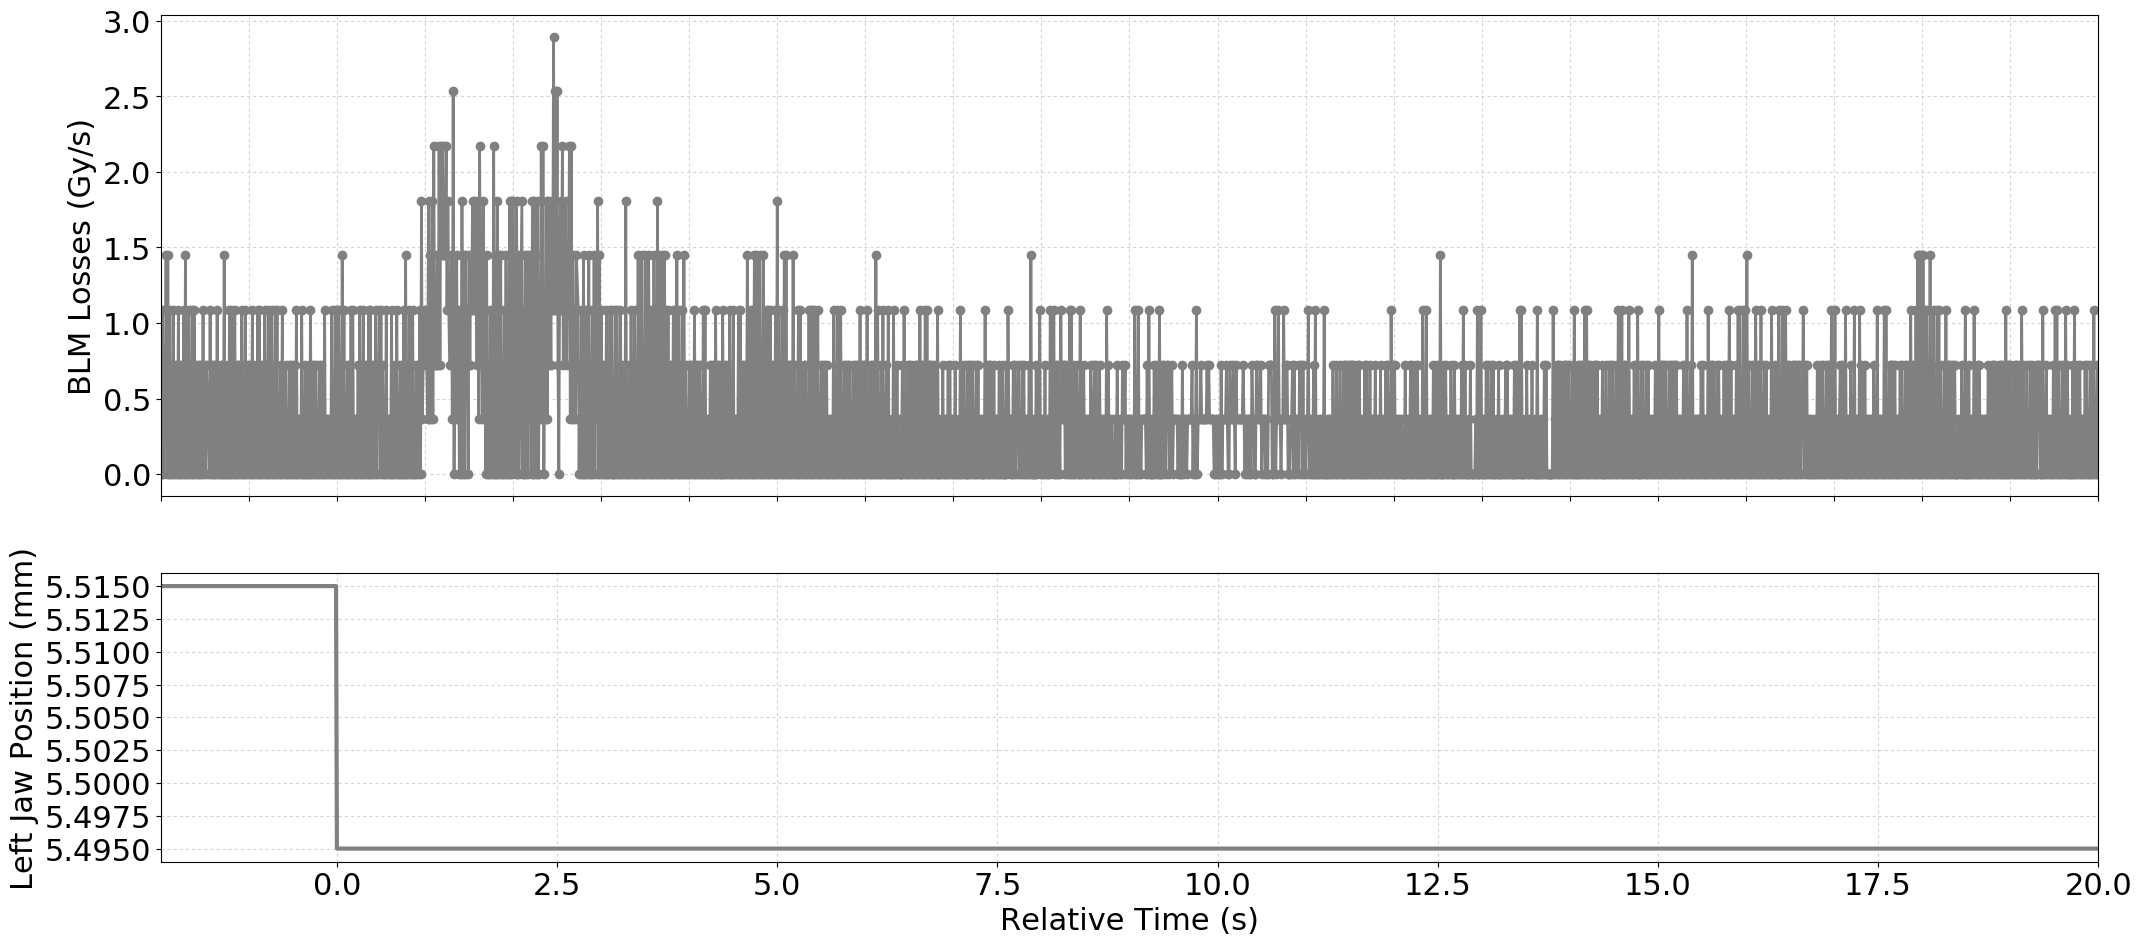

Data behind this chart, as committed beside it:
Timestamp, position, BLMTI.06R7.B2I10_TCP.C6R7.B2
1493559987660, 5.515, 1.0859999999999999e-06
1493559987670, 5.515, 0.0
1493559987680, 5.515, 1.0859999999999999e-06
1493559987690, 5.515, 0.0
1493559987700, 5.515, 7.240000000000001e-07
1493559987710, 5.515, 3.6200000000000004e-07
1493559987720, 5.515, 1.4480000000000002e-06
1493559987730, 5.515, 0.0
1493559987740, 5.515, 1.4480000000000002e-06
1493559987750, 5.515, 0.0
1493559987760, 5.515, 1.0859999999999999e-06
1493559987770, 5.515, 0.0
1493559987780, 5.515, 7.240000000000001e-07
1493559987790, 5.515, 0.0
1493559987800, 5.515, 1.0859999999999999e-06
1493559987810, 5.515, 0.0
1493559987820, 5.515, 7.240000000000001e-07
1493559987830, 5.515, 0.0
1493559987840, 5.515, 7.240000000000001e-07
1493559987850, 5.515, 0.0
1493559987860, 5.515, 1.0859999999999999e-06
1493559987870, 5.515, 0.0
1493559987880, 5.515, 7.240000000000001e-07
1493559987890, 5.515, 0.0
1493559987900, 5.515, 7.240000000000001e-07
1493559987910, 5.515, 0.0
1493559987920, 5.515, 1.0859999999999999e-06
1493559987930, 5.515, 0.0
1493559987940, 5.515, 1.4480000000000002e-06
1493559987950, 5.515, 0.0
1493559987960, 5.515, 7.240000000000001e-07
1493559987970, 5.515, 0.0
1493559987980, 5.515, 1.0859999999999999e-06
1493559987990, 5.515, 0.0
1493559988000, 5.515, 7.240000000000001e-07
1493559988010, 5.515, 0.0
1493559988020, 5.515, 1.0859999999999999e-06
1493559988030, 5.515, 0.0
1493559988040, 5.515, 1.0859999999999999e-06
1493559988050, 5.515, 0.0
1493559988060, 5.515, 7.240000000000001e-07
1493559988070, 5.515, 0.0
1493559988080, 5.515, 7.240000000000001e-07
1493559988090, 5.515, 0.0
1493559988100, 5.515, 7.240000000000001e-07
1493559988110, 5.515, 0.0
1493559988120, 5.515, 7.240000000000001e-07
1493559988130, 5.515, 0.0
1493559988140, 5.515, 1.0859999999999999e-06
1493559988150, 5.515, 0.0
1493559988160, 5.515, 7.240000000000001e-07
1493559988170, 5.515, 0.0
1493559988180, 5.515, 7.240000000000001e-07
1493559988190, 5.515, 3.6200000000000004e-07
1493559988200, 5.515, 3.6200000000000004e-07
1493559988210, 5.515, 0.0
1493559988220, 5.515, 1.0859999999999999e-06
1493559988230, 5.515, 0.0
1493559988240, 5.515, 7.240000000000001e-07
1493559988250, 5.515, 0.0
... 2,138 more rows
